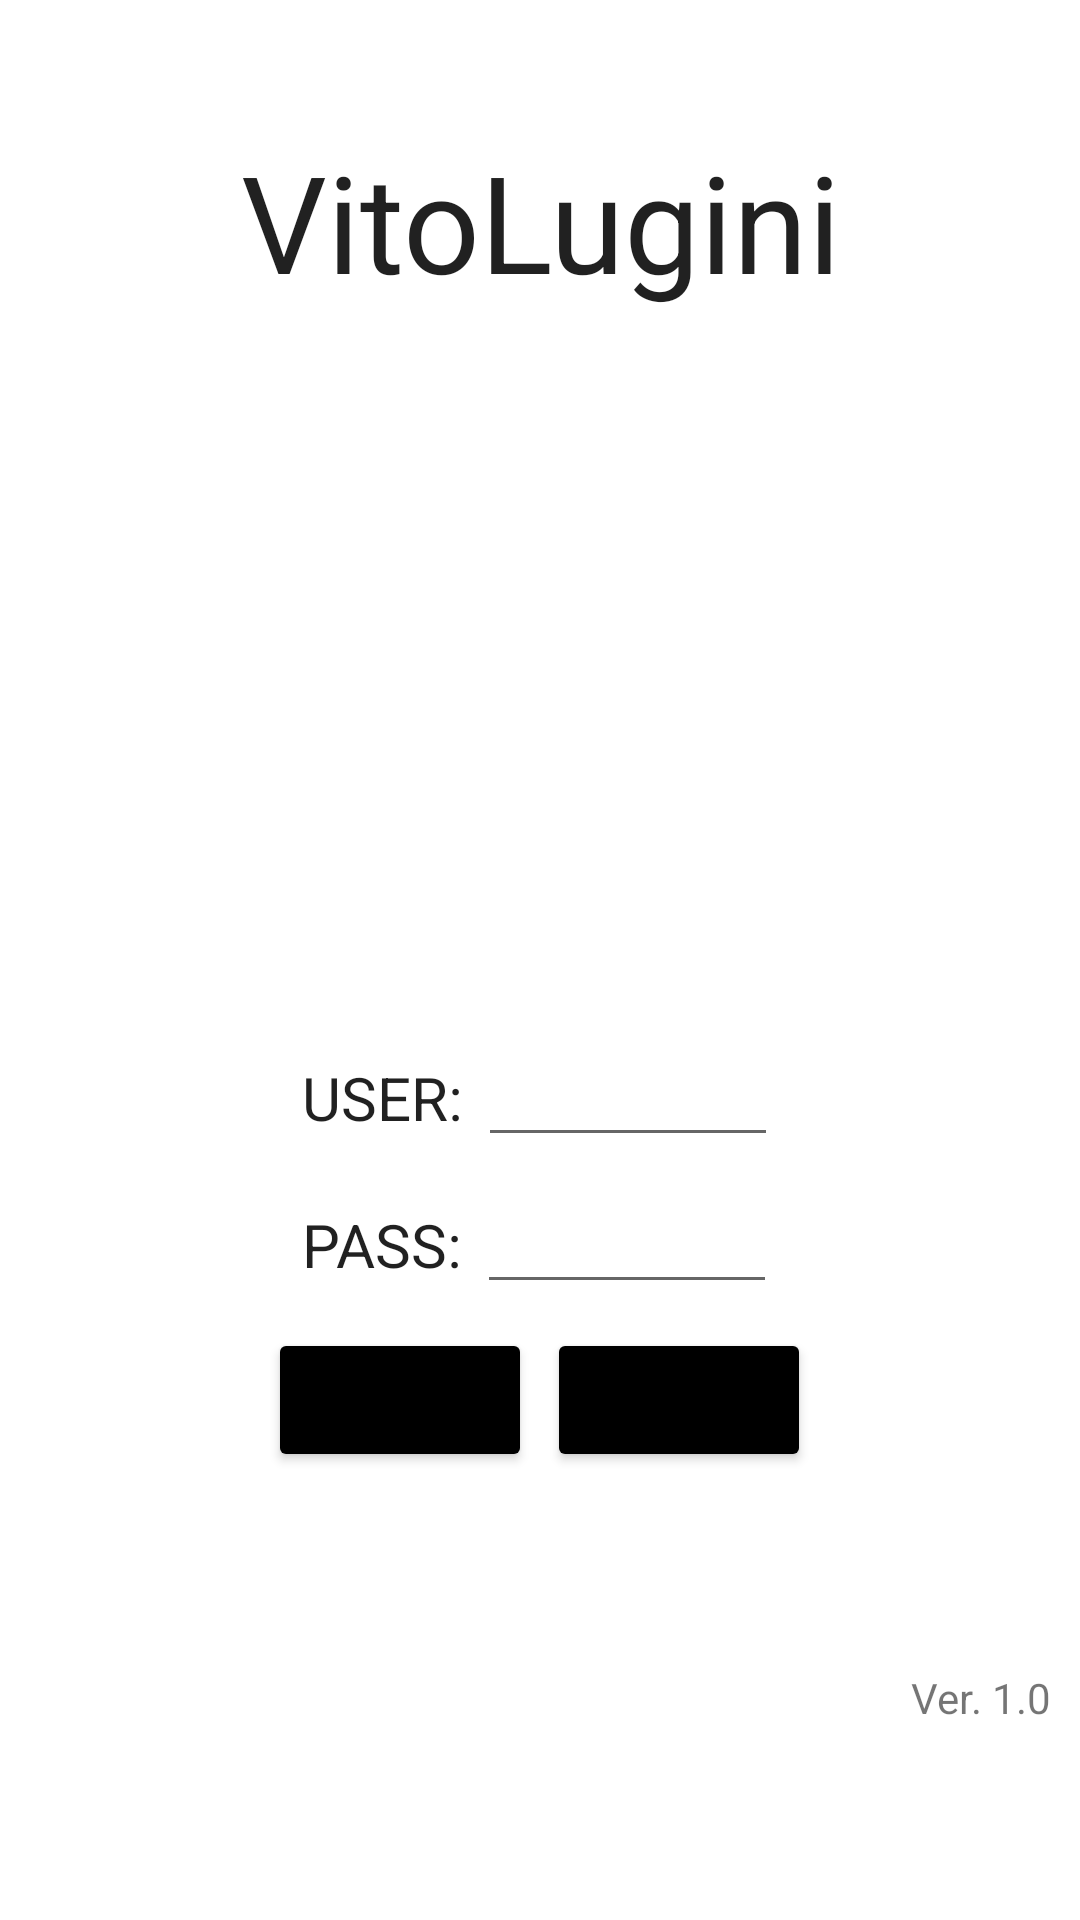

Write the Android layout XML for this screen, with the resource values it uses.
<!-- AndroidManifest.xml: application theme Theme.Examenparcial2 -->
<!-- res/layout/activity_main.xml -->
<?xml version="1.0" encoding="utf-8"?>
<RelativeLayout xmlns:android="http://schemas.android.com/apk/res/android"
    xmlns:app="http://schemas.android.com/apk/res-auto"
    xmlns:tools="http://schemas.android.com/tools"
    android:layout_width="match_parent"
    android:layout_height="match_parent"
    android:layout_margin="1dp"
    android:background="@mipmap/fondoazul"
    tools:context=".MainActivity">

    

    <LinearLayout
        android:layout_width="match_parent"
        android:layout_height="match_parent"
        android:layout_alignParentStart="true"
        android:layout_alignParentTop="true"
        android:orientation="vertical">

        <TextView
            style="@style/CardView.Dark"
            android:layout_width="wrap_content"
            android:layout_height="0dp"
            android:layout_gravity="center"
            android:layout_weight="3"
            android:gravity="center"
            android:text="VitoLugini"
            android:textSize="45dp" />

        <ImageView
            android:layout_width="200dp"
            android:layout_height="0dp"
            android:layout_gravity="center"
            android:layout_weight="4"
            android:src="@mipmap/pizza" />


        

        <LinearLayout
            android:layout_width="wrap_content"
            android:layout_height="0dp"
            android:layout_gravity="center"
            android:layout_weight="1"
            android:orientation="horizontal">

            <TextView
                android:id="@+id/user"
                style="@style/CardView.Dark"
                android:layout_width="wrap_content"
                android:layout_height="wrap_content"
                android:text="USER: "
                android:textSize="20dp" />

            <EditText
                android:id="@+id/edit_user"
                android:layout_width="100dp"
                android:layout_height="wrap_content"
                 />
        </LinearLayout>

        

        <LinearLayout
            android:layout_width="wrap_content"
            android:layout_height="0dp"
            android:layout_gravity="center"
            android:layout_weight="1"
            android:orientation="horizontal">

            <TextView
                style="@style/CardView.Dark"
                android:layout_width="wrap_content"
                android:layout_height="wrap_content"
                android:text="PASS: "
                android:textSize="20dp" />

            <EditText
                android:id="@+id/edit_pass"
                android:layout_width="100dp"
                android:layout_height="wrap_content"
                android:inputType="textPassword"/>
        </LinearLayout>

        

        <LinearLayout
            android:layout_width="wrap_content"
            android:layout_height="0dp"
            android:layout_gravity="center"
            android:layout_weight="1"
            android:orientation="horizontal">

            <Button
                android:id="@+id/iniciar"
                android:layout_width="wrap_content"
                android:layout_height="wrap_content"
                android:backgroundTint="@android:color/background_dark"
                android:text="Iniciar" />

            <Button
                android:id="@+id/salir"
                android:layout_width="wrap_content"
                android:layout_height="wrap_content"
                android:layout_marginLeft="5dp"
                android:backgroundTint="@android:color/background_dark"
                android:text="Salir" />


        </LinearLayout>

        <TextView
            android:layout_width="wrap_content"
            android:layout_height="0dp"
            android:layout_gravity="right"
            android:layout_marginRight="10dp"
            android:layout_weight="3"
            android:gravity="center"
            android:text="Ver. 1.0" />

    </LinearLayout>

</RelativeLayout>
<!-- resources referenced by this layout -->
<resources>
  <style name="Theme.Examenparcial2" parent="Theme.MaterialComponents.DayNight.DarkActionBar">
          
          <item name="colorPrimary">@color/purple_500</item>
          <item name="colorPrimaryVariant">@color/purple_700</item>
          <item name="colorOnPrimary">@color/white</item>
          
          <item name="colorSecondary">@color/teal_200</item>
          <item name="colorSecondaryVariant">@color/teal_700</item>
          <item name="colorOnSecondary">@color/black</item>
          
          <item name="android:statusBarColor" tools:targetApi="l">?attr/colorPrimaryVariant</item>
          
      </style>
  <!-- not gathered from this repository: default colours our renderer supplied (Android Studio template values) -->
  <color name="purple_500">#FF6200EE</color>
  <color name="purple_700">#FF3700B3</color>
  <color name="teal_200">#FF03DAC5</color>
  <color name="teal_700">#FF018786</color>
  <color name="black">#FF000000</color>
  <color name="white">#FFFFFFFF</color>
</resources>
